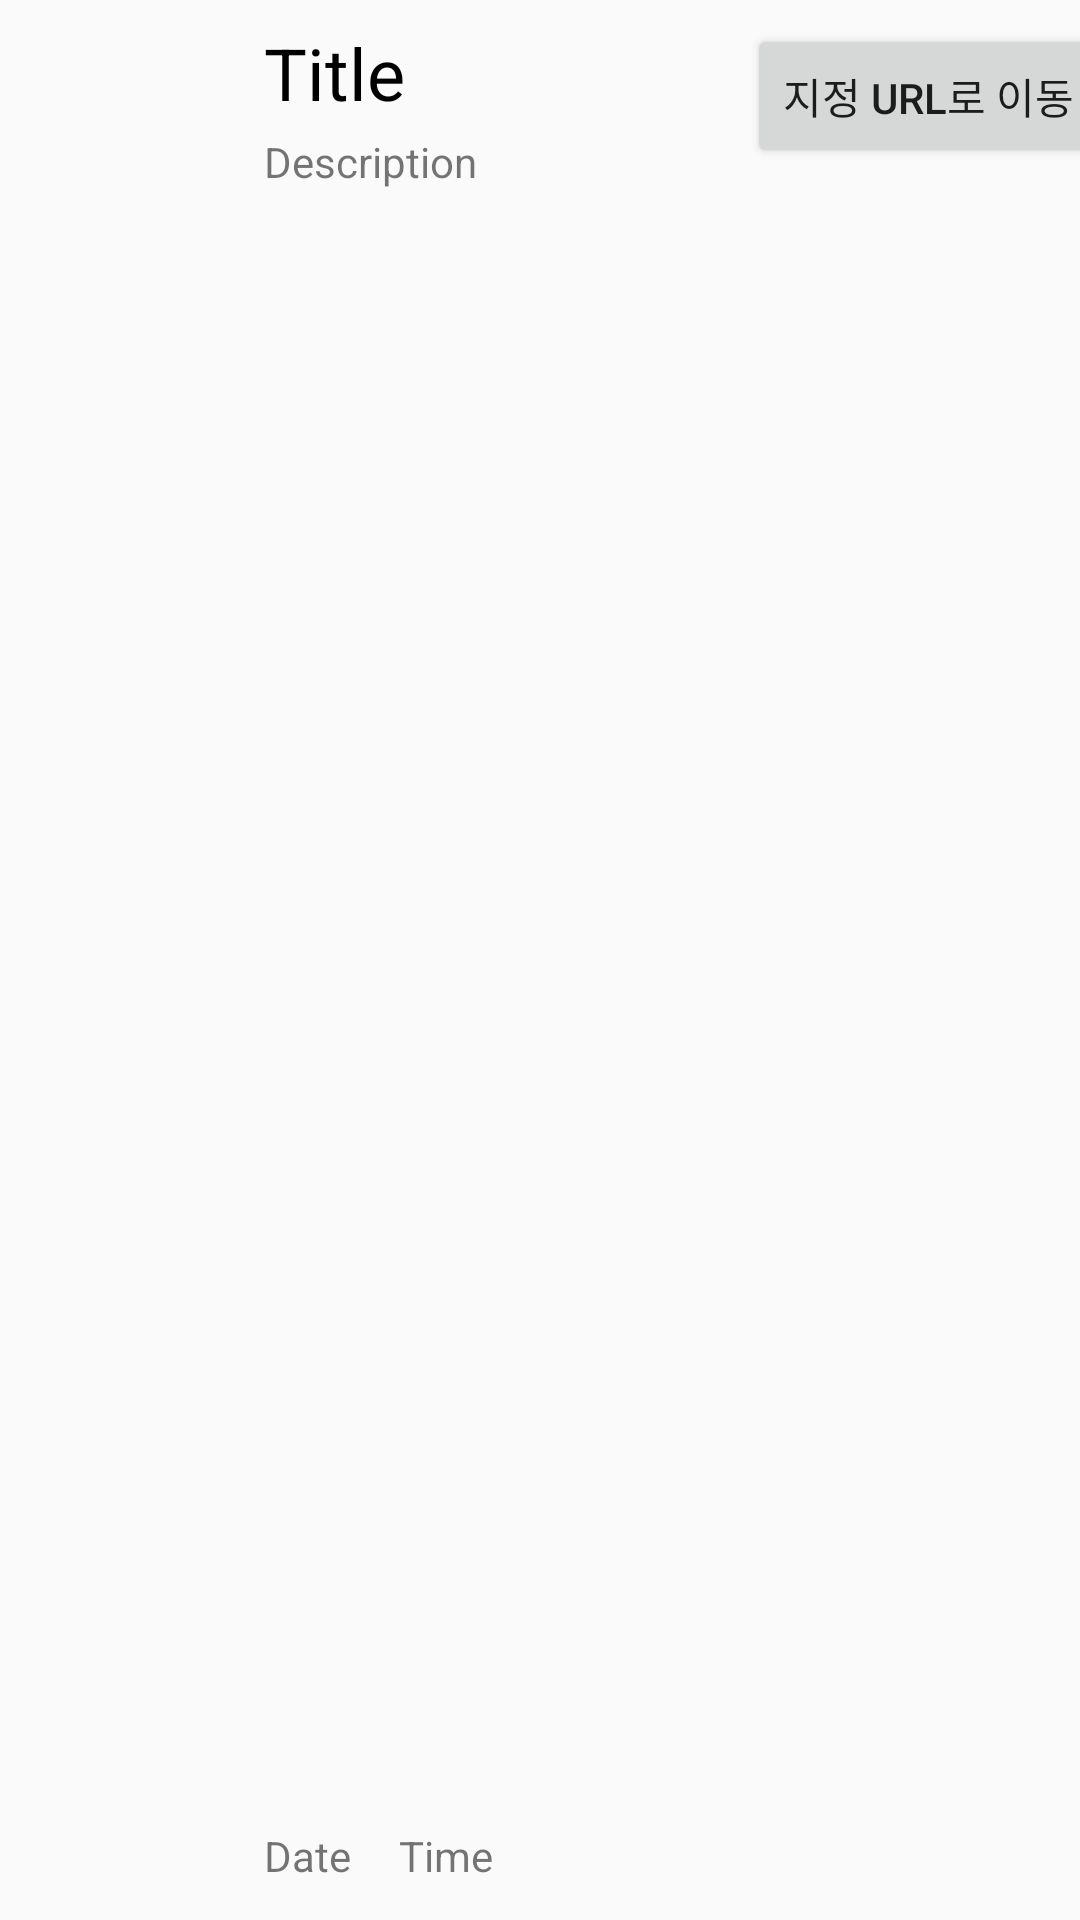

Here is an Android app screen rendered from its layout file. Give the layout XML and the strings, colors and styles it references.
<!-- AndroidManifest.xml: application theme Theme.MemoI -->
<!-- res/layout/list_today.xml -->
<?xml version="1.0" encoding="utf-8"?>
<androidx.constraintlayout.widget.ConstraintLayout xmlns:android="http://schemas.android.com/apk/res/android"
    xmlns:app="http://schemas.android.com/apk/res-auto"
    xmlns:tools="http://schemas.android.com/tools"
    android:layout_width="match_parent"
    android:layout_height="wrap_content">

    <ImageView
        android:id="@+id/img_today"
        android:layout_width="64dp"
        android:layout_height="96dp"
        android:layout_marginStart="8dp"
        android:layout_marginTop="8dp"
        android:layout_marginBottom="8dp"
        app:layout_constraintBottom_toBottomOf="parent"
        app:layout_constraintStart_toStartOf="parent"
        app:layout_constraintTop_toTopOf="parent"
        app:srcCompat="@drawable/check" />

    <TextView
        android:id="@+id/txt_today_info_time"
        android:layout_width="wrap_content"
        android:layout_height="wrap_content"
        android:layout_marginStart="16dp"
        android:layout_marginBottom="12dp"
        android:text="Time"
        app:layout_constraintBottom_toBottomOf="parent"
        app:layout_constraintStart_toEndOf="@+id/txt_today_info_date"
        app:layout_constraintTop_toTopOf="@+id/txt_today_info_date" />

    <TextView
        android:id="@+id/txt_today_info_date"
        android:layout_width="wrap_content"
        android:layout_height="wrap_content"
        android:layout_marginStart="16dp"
        android:layout_marginBottom="12dp"
        android:text="Date"
        app:layout_constraintBottom_toBottomOf="parent"
        app:layout_constraintStart_toEndOf="@+id/img_today" />

    <TextView
        android:id="@+id/txt_today_info_title"
        android:layout_width="wrap_content"
        android:layout_height="wrap_content"
        android:layout_marginStart="16dp"
        android:layout_marginTop="8dp"
        android:text="Title"
        android:textColor="#000000"
        android:textSize="24sp"
        app:layout_constraintStart_toEndOf="@+id/img_today"
        app:layout_constraintTop_toTopOf="parent" />

    <TextView
        android:id="@+id/txt_today_info_desc"
        android:layout_width="wrap_content"
        android:layout_height="wrap_content"
        android:layout_marginStart="16dp"
        android:layout_marginTop="4dp"
        android:text="Description"
        app:layout_constraintStart_toEndOf="@+id/img_today"
        app:layout_constraintTop_toBottomOf="@+id/txt_today_info_title" />
    <Button
        android:id="@+id/btn_url_move"
        android:layout_width="wrap_content"
        android:layout_height="wrap_content"
        android:layout_marginStart="116dp"
        android:layout_marginTop="8dp"
        android:layout_marginEnd="16dp"
        android:text="지정 URL로 이동"
        app:layout_constraintEnd_toEndOf="parent"
        app:layout_constraintStart_toEndOf="@+id/txt_today_info_desc"
        app:layout_constraintTop_toTopOf="parent" />
</androidx.constraintlayout.widget.ConstraintLayout>
<!-- resources referenced by this layout -->
<resources>
  <style name="Theme.MemoI" parent="Theme.AppCompat.DayNight.DarkActionBar">
          
          <item name="colorPrimary">@color/purple_500</item>
          <item name="windowNoTitle">true</item>
          <item name="android:windowNoTitle"> true </item>
          <item name="colorPrimaryVariant">@color/purple_700</item>
          <item name="colorOnPrimary">@color/white</item>
          
          <item name="colorSecondary">@color/teal_200</item>
          <item name="colorSecondaryVariant">@color/teal_700</item>
          <item name="colorOnSecondary">@color/black</item>
          
          <item name="android:statusBarColor" tools:targetApi="l">?attr/colorPrimaryVariant</item>
          
      </style>
  <!-- not gathered from this repository: default colours our renderer supplied (Android Studio template values) -->
  <color name="purple_500">#FF6200EE</color>
  <color name="purple_700">#FF3700B3</color>
  <color name="teal_200">#FF03DAC5</color>
  <color name="teal_700">#FF018786</color>
  <color name="black">#FF000000</color>
  <color name="white">#FFFFFFFF</color>
</resources>
